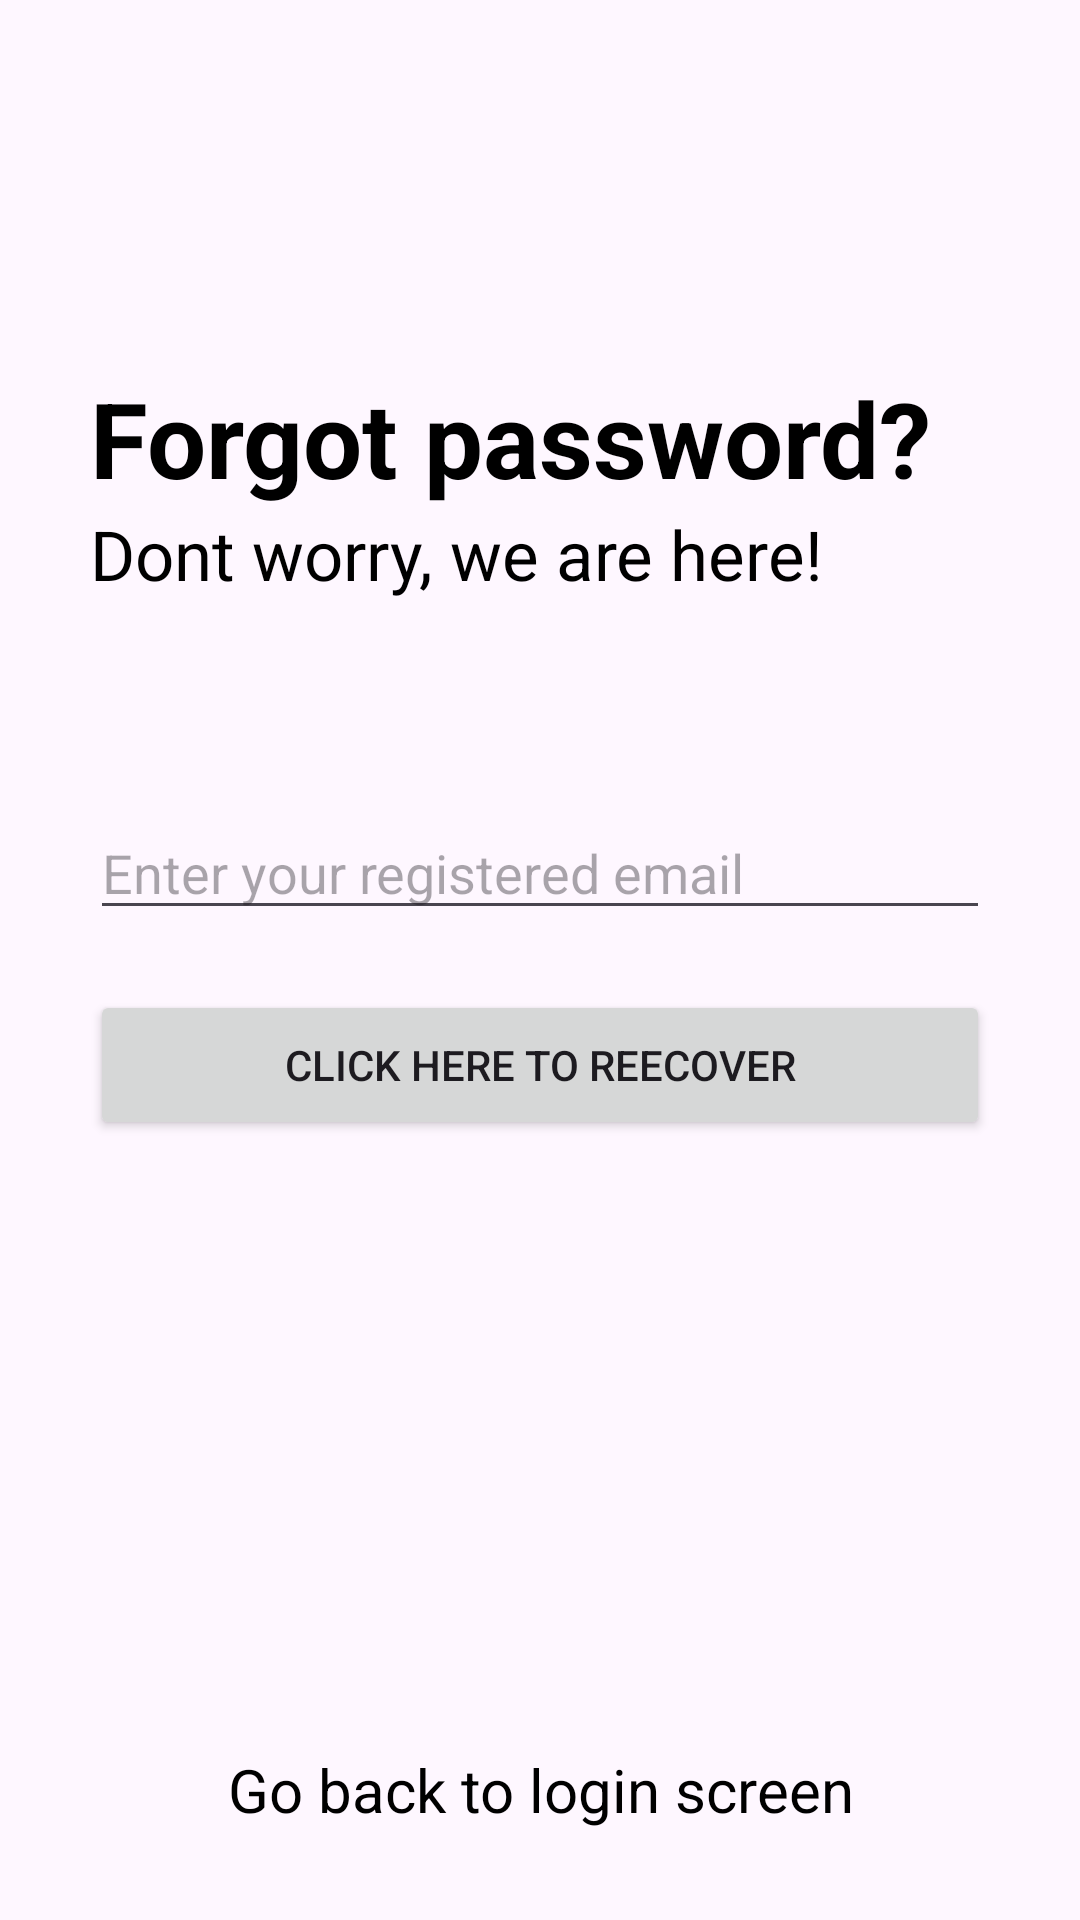

Layout XML and referenced resources for this Android screen:
<!-- AndroidManifest.xml: application theme Theme.Noteapp101 -->
<!-- res/layout/activity_forgot_password.xml -->
<?xml version="1.0" encoding="utf-8"?>
<RelativeLayout xmlns:android="http://schemas.android.com/apk/res/android"
    xmlns:app="http://schemas.android.com/apk/res-auto"
    xmlns:tools="http://schemas.android.com/tools"
    android:layout_width="match_parent"
    android:layout_height="match_parent"
    tools:context=".forgotPassword">

    <RelativeLayout
        android:layout_width="match_parent"
        android:layout_height="wrap_content"
        android:id="@+id/centerline3"
        android:layout_centerInParent="true" >

    </RelativeLayout>

    <LinearLayout
        android:layout_width="match_parent"
        android:layout_height="wrap_content"
        android:layout_marginLeft="30dp"
        android:layout_marginRight="30dp"
        android:layout_above="@id/centerline3"
        android:layout_marginBottom="120dp"
        android:orientation="vertical" >
        <TextView
            android:layout_width="wrap_content"
            android:layout_height="wrap_content"
            android:text="Forgot password?"
            android:textSize="35sp"
            android:textColor="@color/black"
            android:textStyle="bold" >
        </TextView>

        <TextView
            android:layout_width="match_parent"
            android:layout_height="wrap_content"
            android:text="Dont worry, we are here!"
            android:textSize="23sp"
            android:textColor="@color/black"
            >

        </TextView>
        


    </LinearLayout>


    <EditText
        android:layout_width="match_parent"
        android:layout_height="wrap_content"
        android:layout_marginLeft="30dp"
        android:layout_marginRight="30dp"
        android:layout_above="@id/centerline3"
        android:id="@+id/forgotPassword"
        android:hint="Enter your registered email"
        android:layout_marginBottom="10dp"
        >

    </EditText>
    <Button
        android:layout_width="match_parent"
        android:layout_height="50dp"
        android:text="Click Here to Reecover"
        android:id="@+id/passwordRecoverButton"
        android:layout_below="@+id/centerline3"
        android:layout_marginTop="10dp"
        android:layout_marginLeft="30dp"
        android:layout_marginRight="30dp"
        >

    </Button>

    <TextView
        android:layout_width="match_parent"
        android:layout_height="wrap_content"
        android:layout_alignParentBottom="true"
        android:text="Go back to login screen"
        android:id="@+id/goBackToLogin"
        android:layout_marginBottom="30dp"
        android:textAlignment="center"
        android:textSize="20sp"
        android:textColor="@color/black"

        >


    </TextView>


</RelativeLayout>
<!-- resources referenced by this layout -->
<resources>
  <style name="Theme.Noteapp101" parent="Base.Theme.Noteapp101" />
  <style name="Base.Theme.Noteapp101" parent="Theme.Material3.DayNight.NoActionBar">
          
          
      </style>
  <!-- not gathered from this repository: default colours our renderer supplied (Android Studio template values) -->
  <color name="black">#FF000000</color>
</resources>
